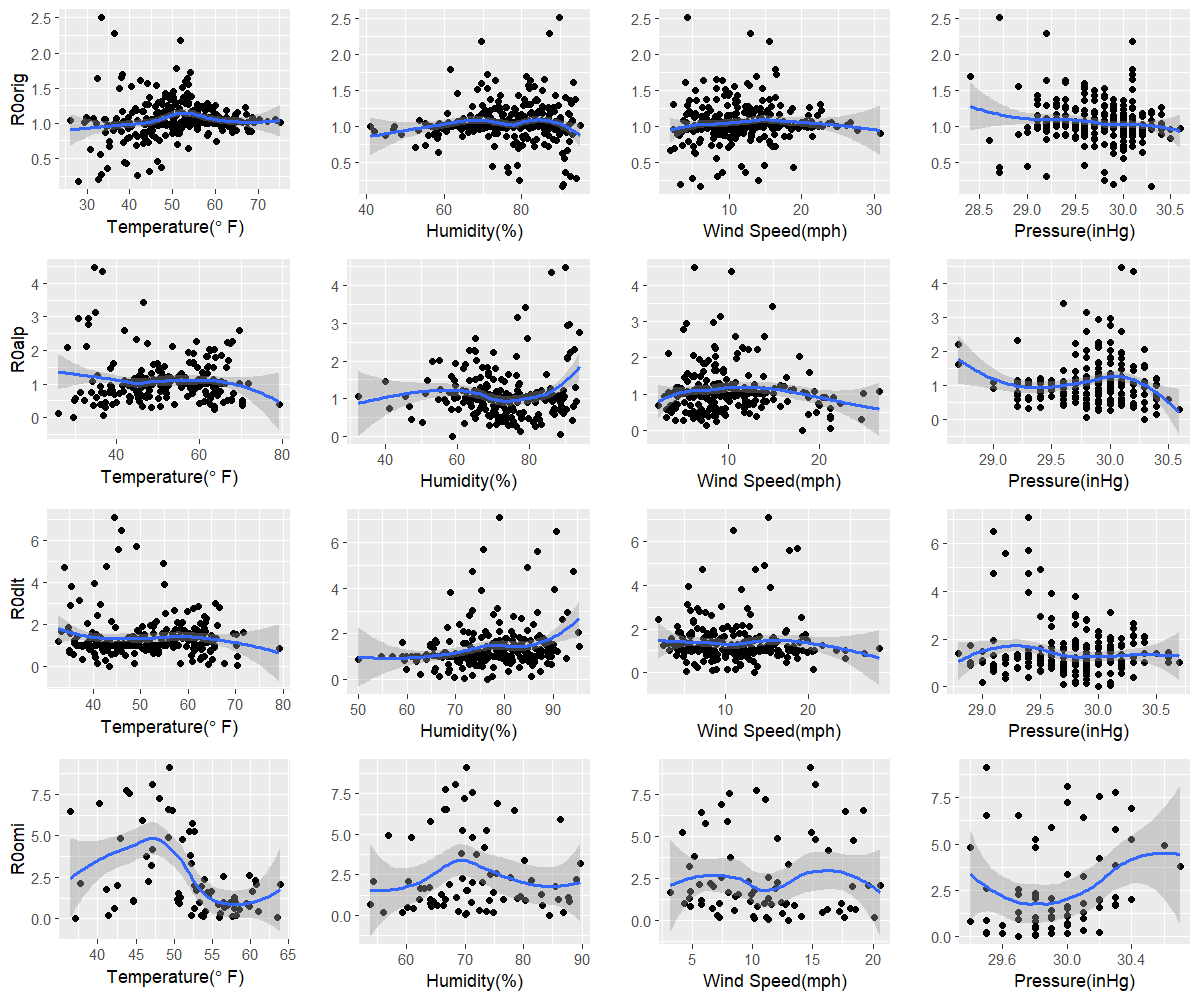

Data behind this chart, as committed beside it:
orig, 28.1, 90.4, 6.1, 30.3
alp, 29.5, 58.5, 18.2, 30.3
dlt, 43.4, 76.6, 13.5, 30
omi, 37, 84.4, 13, 29.7
